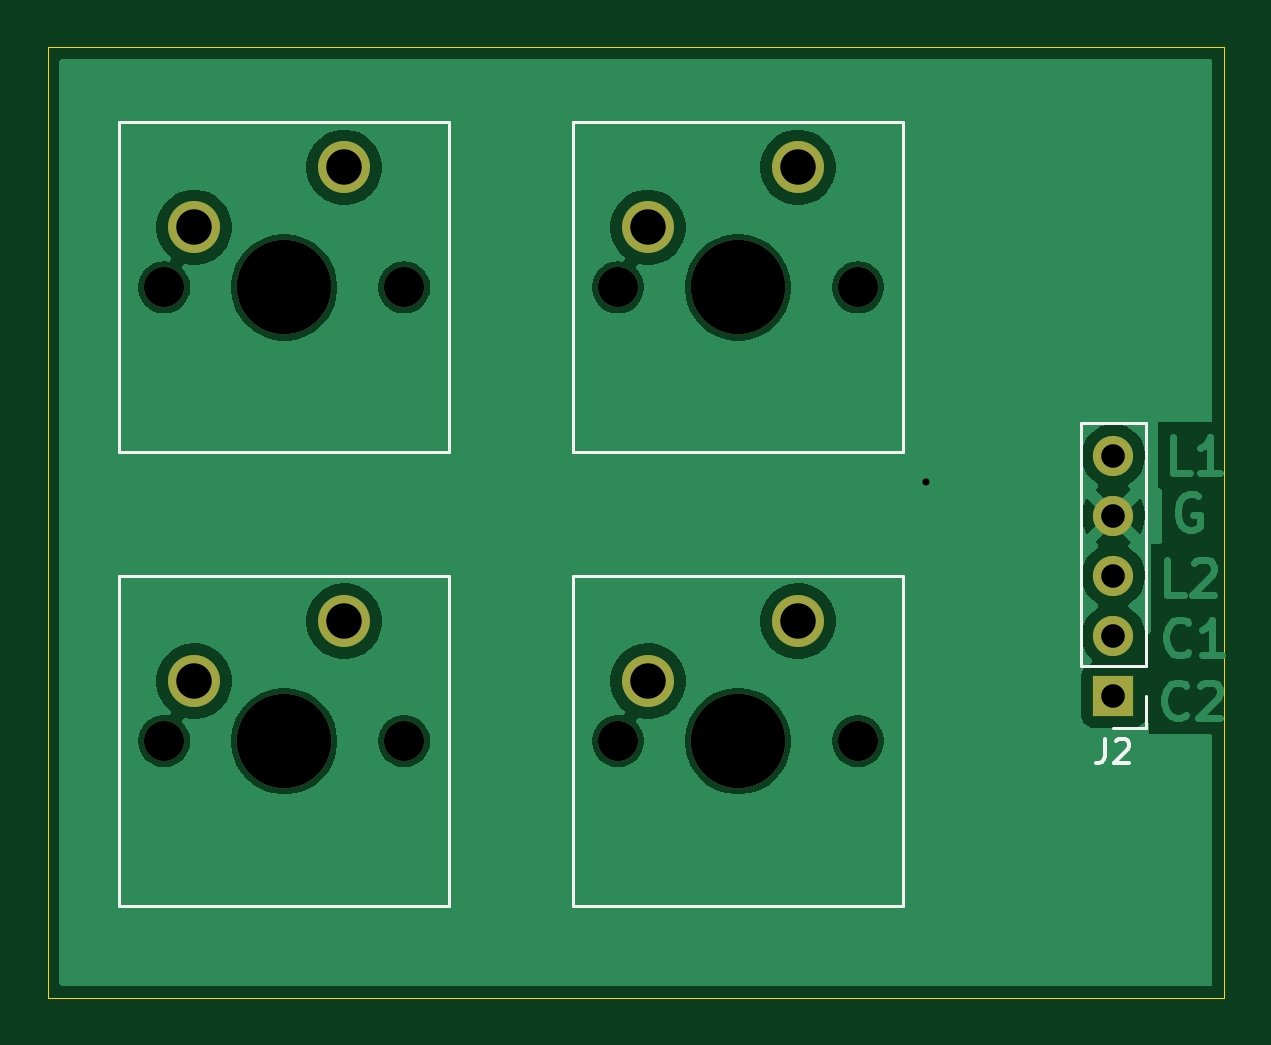
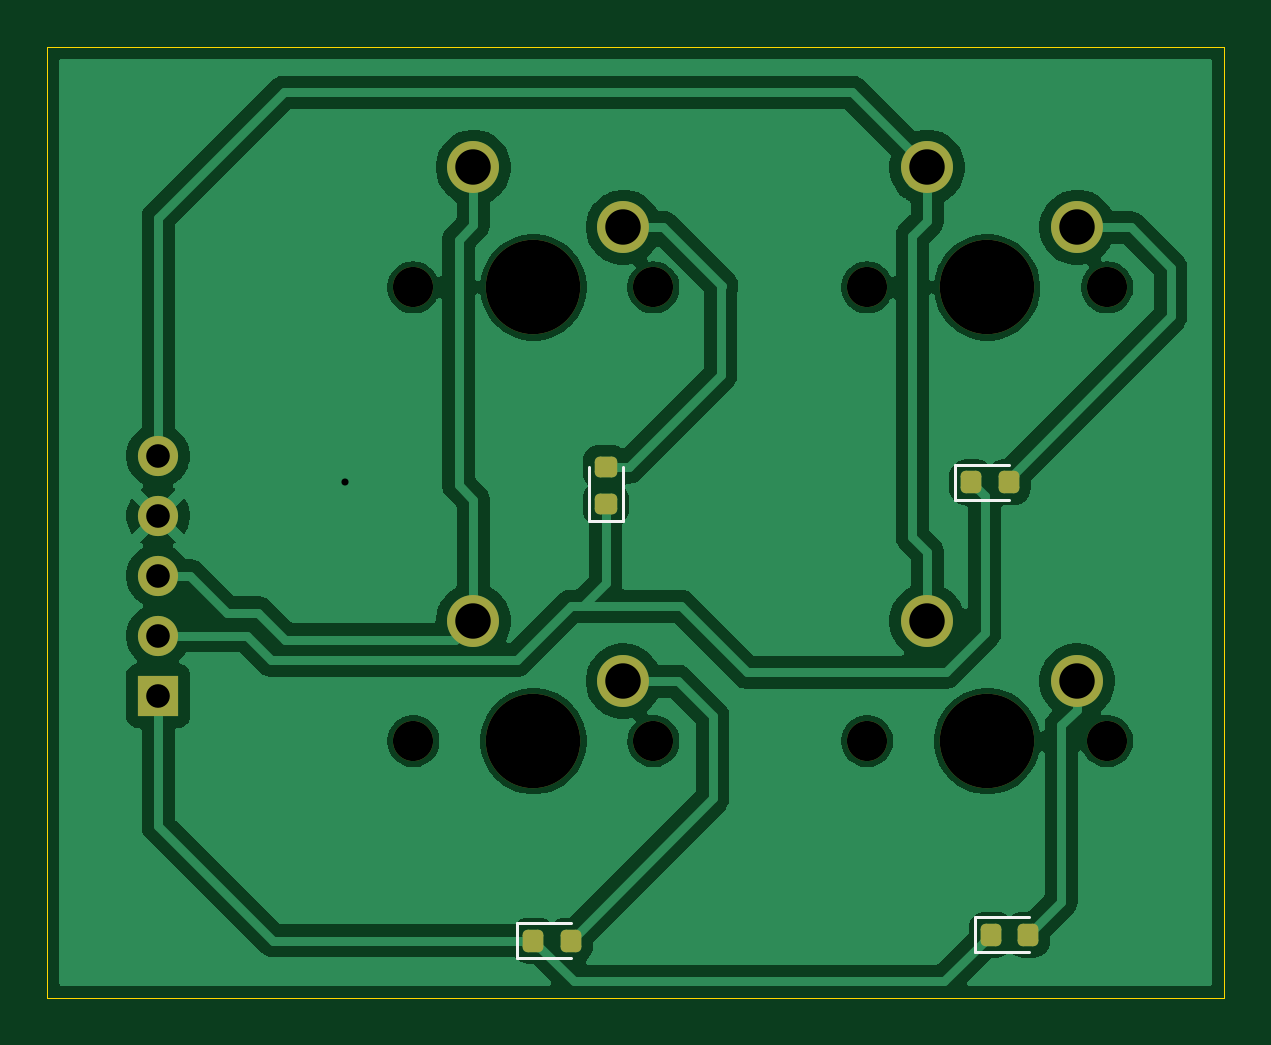
Circuit board: 11 layer files. Board 49.8 x 40.3 mm.
- bottom_copper: test-B_Cu.gbr (59717 bytes)
- bottom_mask: test-B_Mask.gbr (2363 bytes)
- paste: test-B_Paste.gbr (1483 bytes)
- bottom_silk: test-B_Silkscreen.gbr (1113 bytes)
- outline: test-Edge_Cuts.gbr (601 bytes)
- top_copper: test-F_Cu.gbr (43645 bytes)
- top_mask: test-F_Mask.gbr (1322 bytes)
- paste: test-F_Paste.gbr (447 bytes)
- top_silk: test-F_Silkscreen.gbr (2387 bytes)
- drill: test-NPTH.drl (567 bytes)
- drill: test-PTH.drl (642 bytes)

=== bottom_copper: test-B_Cu.gbr (59717 bytes, source omitted) ===
=== bottom_mask: test-B_Mask.gbr (2363 bytes, source withheld) ===
=== paste: test-B_Paste.gbr (1483 bytes, source withheld) ===
=== bottom_silk: test-B_Silkscreen.gbr ===
%TF.GenerationSoftware,KiCad,Pcbnew,9.0.2*%
%TF.CreationDate,2026-01-27T10:49:56+01:00*%
%TF.ProjectId,test,74657374-2e6b-4696-9361-645f70636258,rev?*%
%TF.SameCoordinates,Original*%
%TF.FileFunction,Legend,Bot*%
%TF.FilePolarity,Positive*%
%FSLAX46Y46*%
G04 Gerber Fmt 4.6, Leading zero omitted, Abs format (unit mm)*
G04 Created by KiCad (PCBNEW 9.0.2) date 2026-01-27 10:49:56*
%MOMM*%
%LPD*%
G01*
G04 APERTURE LIST*
%ADD10C,0.120000*%
G04 APERTURE END LIST*
D10*
%TO.C,D4*%
X101002500Y-99975000D02*
X103287500Y-99975000D01*
X103287500Y-101445000D02*
X101002500Y-101445000D01*
X103287500Y-99975000D02*
X103287500Y-101445000D01*
%TO.C,D2*%
X100255000Y-80650000D02*
X100255000Y-82935000D01*
X98785000Y-82935000D02*
X98785000Y-80650000D01*
X100255000Y-82935000D02*
X98785000Y-82935000D01*
%TO.C,D1*%
X82462500Y-80575000D02*
X84747500Y-80575000D01*
X84747500Y-82045000D02*
X82462500Y-82045000D01*
X84747500Y-80575000D02*
X84747500Y-82045000D01*
%TO.C,D3*%
X81630000Y-99725000D02*
X83915000Y-99725000D01*
X83915000Y-101195000D02*
X81630000Y-101195000D01*
X83915000Y-99725000D02*
X83915000Y-101195000D01*
%TD*%
M02*

=== outline: test-Edge_Cuts.gbr ===
%TF.GenerationSoftware,KiCad,Pcbnew,9.0.2*%
%TF.CreationDate,2026-01-27T10:49:56+01:00*%
%TF.ProjectId,test,74657374-2e6b-4696-9361-645f70636258,rev?*%
%TF.SameCoordinates,Original*%
%TF.FileFunction,Profile,NP*%
%FSLAX46Y46*%
G04 Gerber Fmt 4.6, Leading zero omitted, Abs format (unit mm)*
G04 Created by KiCad (PCBNEW 9.0.2) date 2026-01-27 10:49:56*
%MOMM*%
%LPD*%
G01*
G04 APERTURE LIST*
%TA.AperFunction,Profile*%
%ADD10C,0.050000*%
%TD*%
G04 APERTURE END LIST*
D10*
X73360000Y-62880000D02*
X123170000Y-62880000D01*
X123170000Y-103140000D01*
X73360000Y-103140000D01*
X73360000Y-62880000D01*
M02*

=== top_copper: test-F_Cu.gbr (43645 bytes, source omitted) ===
=== top_mask: test-F_Mask.gbr ===
%TF.GenerationSoftware,KiCad,Pcbnew,9.0.2*%
%TF.CreationDate,2026-01-27T10:49:56+01:00*%
%TF.ProjectId,test,74657374-2e6b-4696-9361-645f70636258,rev?*%
%TF.SameCoordinates,Original*%
%TF.FileFunction,Soldermask,Top*%
%TF.FilePolarity,Negative*%
%FSLAX46Y46*%
G04 Gerber Fmt 4.6, Leading zero omitted, Abs format (unit mm)*
G04 Created by KiCad (PCBNEW 9.0.2) date 2026-01-27 10:49:56*
%MOMM*%
%LPD*%
G01*
G04 APERTURE LIST*
%ADD10R,1.700000X1.700000*%
%ADD11C,1.700000*%
%ADD12C,4.000000*%
%ADD13C,2.200000*%
G04 APERTURE END LIST*
D10*
%TO.C,J2*%
X118480000Y-90350000D03*
D11*
X118480000Y-87810000D03*
X118480000Y-85270000D03*
X118480000Y-82730000D03*
X118480000Y-80190000D03*
%TD*%
%TO.C,SW3*%
X78300000Y-92270000D03*
D12*
X83380000Y-92270000D03*
D11*
X88460000Y-92270000D03*
D13*
X85920000Y-87190000D03*
X79570000Y-89730000D03*
%TD*%
D11*
%TO.C,SW2*%
X97510000Y-73060000D03*
D12*
X102590000Y-73060000D03*
D11*
X107670000Y-73060000D03*
D13*
X105130000Y-67980000D03*
X98780000Y-70520000D03*
%TD*%
D11*
%TO.C,SW1*%
X78300000Y-73060000D03*
D12*
X83380000Y-73060000D03*
D11*
X88460000Y-73060000D03*
D13*
X85920000Y-67980000D03*
X79570000Y-70520000D03*
%TD*%
D11*
%TO.C,SW4*%
X97510000Y-92270000D03*
D12*
X102590000Y-92270000D03*
D11*
X107670000Y-92270000D03*
D13*
X105130000Y-87190000D03*
X98780000Y-89730000D03*
%TD*%
M02*

=== paste: test-F_Paste.gbr ===
%TF.GenerationSoftware,KiCad,Pcbnew,9.0.2*%
%TF.CreationDate,2026-01-27T10:49:56+01:00*%
%TF.ProjectId,test,74657374-2e6b-4696-9361-645f70636258,rev?*%
%TF.SameCoordinates,Original*%
%TF.FileFunction,Paste,Top*%
%TF.FilePolarity,Positive*%
%FSLAX46Y46*%
G04 Gerber Fmt 4.6, Leading zero omitted, Abs format (unit mm)*
G04 Created by KiCad (PCBNEW 9.0.2) date 2026-01-27 10:49:56*
%MOMM*%
%LPD*%
G01*
G04 APERTURE LIST*
G04 APERTURE END LIST*
M02*

=== top_silk: test-F_Silkscreen.gbr ===
%TF.GenerationSoftware,KiCad,Pcbnew,9.0.2*%
%TF.CreationDate,2026-01-27T10:49:56+01:00*%
%TF.ProjectId,test,74657374-2e6b-4696-9361-645f70636258,rev?*%
%TF.SameCoordinates,Original*%
%TF.FileFunction,Legend,Top*%
%TF.FilePolarity,Positive*%
%FSLAX46Y46*%
G04 Gerber Fmt 4.6, Leading zero omitted, Abs format (unit mm)*
G04 Created by KiCad (PCBNEW 9.0.2) date 2026-01-27 10:49:56*
%MOMM*%
%LPD*%
G01*
G04 APERTURE LIST*
%ADD10C,0.150000*%
%ADD11C,0.120000*%
G04 APERTURE END LIST*
D10*
X118146666Y-92184819D02*
X118146666Y-92899104D01*
X118146666Y-92899104D02*
X118099047Y-93041961D01*
X118099047Y-93041961D02*
X118003809Y-93137200D01*
X118003809Y-93137200D02*
X117860952Y-93184819D01*
X117860952Y-93184819D02*
X117765714Y-93184819D01*
X118575238Y-92280057D02*
X118622857Y-92232438D01*
X118622857Y-92232438D02*
X118718095Y-92184819D01*
X118718095Y-92184819D02*
X118956190Y-92184819D01*
X118956190Y-92184819D02*
X119051428Y-92232438D01*
X119051428Y-92232438D02*
X119099047Y-92280057D01*
X119099047Y-92280057D02*
X119146666Y-92375295D01*
X119146666Y-92375295D02*
X119146666Y-92470533D01*
X119146666Y-92470533D02*
X119099047Y-92613390D01*
X119099047Y-92613390D02*
X118527619Y-93184819D01*
X118527619Y-93184819D02*
X119146666Y-93184819D01*
D11*
%TO.C,J2*%
X119860000Y-91730000D02*
X118480000Y-91730000D01*
X119860000Y-90350000D02*
X119860000Y-91730000D01*
X119860000Y-89080000D02*
X119860000Y-78810000D01*
X119860000Y-89080000D02*
X117100000Y-89080000D01*
X119860000Y-78810000D02*
X117100000Y-78810000D01*
X117100000Y-89080000D02*
X117100000Y-78810000D01*
%TO.C,SW3*%
X76395000Y-85285000D02*
X90365000Y-85285000D01*
X76395000Y-99255000D02*
X76395000Y-85285000D01*
X90365000Y-85285000D02*
X90365000Y-99255000D01*
X90365000Y-99255000D02*
X76395000Y-99255000D01*
%TO.C,SW2*%
X95605000Y-66075000D02*
X109575000Y-66075000D01*
X95605000Y-80045000D02*
X95605000Y-66075000D01*
X109575000Y-66075000D02*
X109575000Y-80045000D01*
X109575000Y-80045000D02*
X95605000Y-80045000D01*
%TO.C,SW1*%
X76395000Y-66075000D02*
X90365000Y-66075000D01*
X76395000Y-80045000D02*
X76395000Y-66075000D01*
X90365000Y-66075000D02*
X90365000Y-80045000D01*
X90365000Y-80045000D02*
X76395000Y-80045000D01*
%TO.C,SW4*%
X95605000Y-85285000D02*
X109575000Y-85285000D01*
X95605000Y-99255000D02*
X95605000Y-85285000D01*
X109575000Y-85285000D02*
X109575000Y-99255000D01*
X109575000Y-99255000D02*
X95605000Y-99255000D01*
%TD*%
M02*

=== drill: test-NPTH.drl ===
M48
; DRILL file {KiCad 9.0.2} date 2026-01-27T10:50:25+0100
; FORMAT={-:-/ absolute / metric / decimal}
; #@! TF.CreationDate,2026-01-27T10:50:25+01:00
; #@! TF.GenerationSoftware,Kicad,Pcbnew,9.0.2
; #@! TF.FileFunction,NonPlated,1,2,NPTH
FMAT,2
METRIC
; #@! TA.AperFunction,NonPlated,NPTH,ComponentDrill
T1C1.700
; #@! TA.AperFunction,NonPlated,NPTH,ComponentDrill
T2C4.000
%
G90
G05
T1
X78.3Y-73.06
X78.3Y-92.27
X88.46Y-73.06
X88.46Y-92.27
X97.51Y-73.06
X97.51Y-92.27
X107.67Y-73.06
X107.67Y-92.27
T2
X83.38Y-73.06
X83.38Y-92.27
X102.59Y-73.06
X102.59Y-92.27
M30

=== drill: test-PTH.drl ===
M48
; DRILL file {KiCad 9.0.2} date 2026-01-27T10:50:25+0100
; FORMAT={-:-/ absolute / metric / decimal}
; #@! TF.CreationDate,2026-01-27T10:50:25+01:00
; #@! TF.GenerationSoftware,Kicad,Pcbnew,9.0.2
; #@! TF.FileFunction,Plated,1,2,PTH
FMAT,2
METRIC
; #@! TA.AperFunction,Plated,PTH,ViaDrill
T1C0.300
; #@! TA.AperFunction,Plated,PTH,ComponentDrill
T2C1.000
; #@! TA.AperFunction,Plated,PTH,ComponentDrill
T3C1.500
%
G90
G05
T1
X110.56Y-81.3
T2
X118.48Y-80.19
X118.48Y-82.73
X118.48Y-85.27
X118.48Y-87.81
X118.48Y-90.35
T3
X79.57Y-70.52
X79.57Y-89.73
X85.92Y-67.98
X85.92Y-87.19
X98.78Y-70.52
X98.78Y-89.73
X105.13Y-67.98
X105.13Y-87.19
M30
